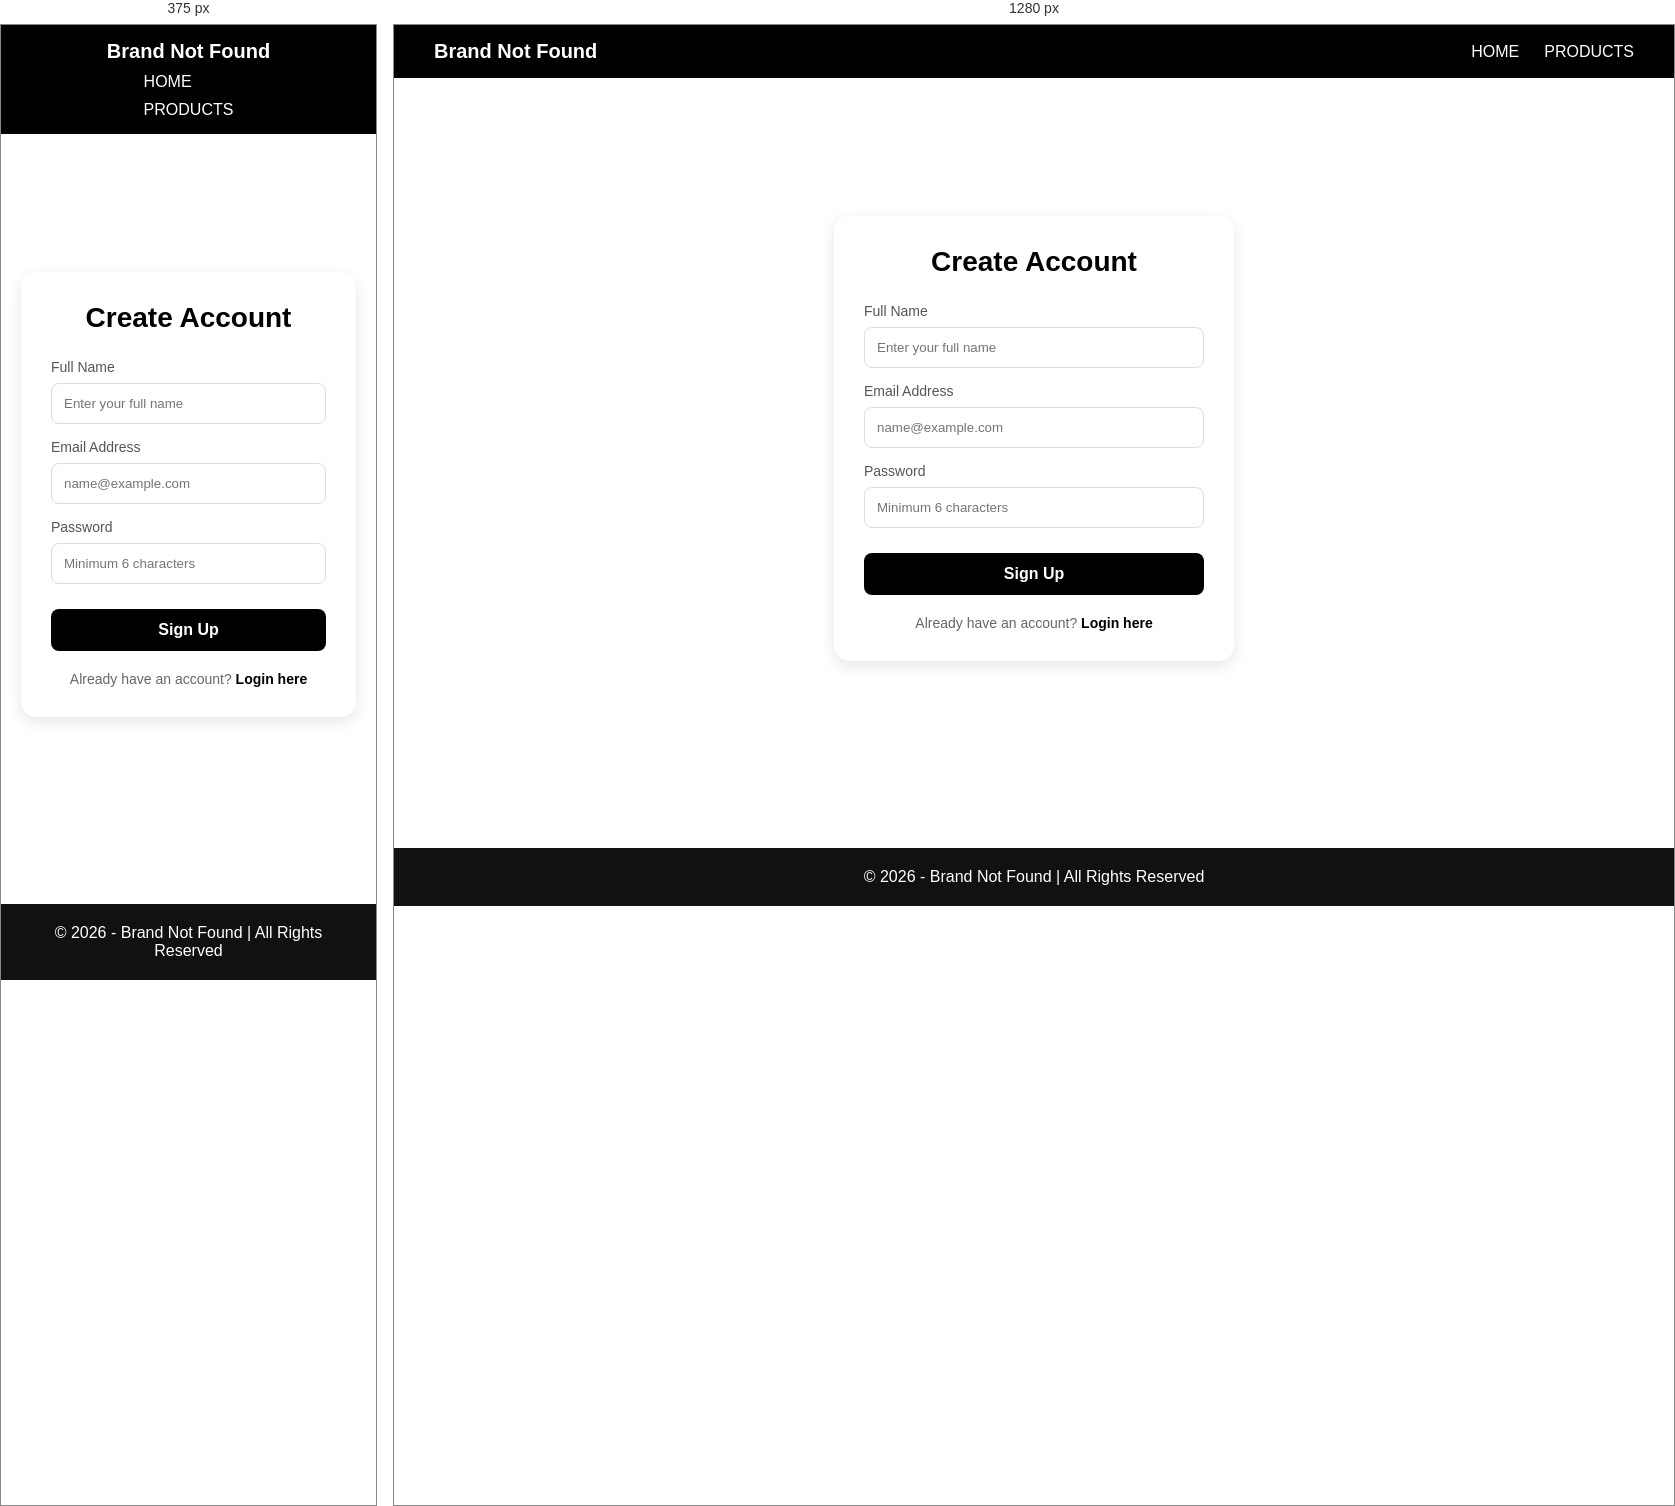
Rendered at 375 px and 1280 px, left to right.

<!-- file: register.html -->
<!DOCTYPE html>
<html lang="en" dir="ltr">
<head>
    <meta charset="UTF-8">
    <meta name="viewport" content="width=device-width, initial-scale=1.0">
    <title>Register | Brand Not Found</title>
    <link rel="stylesheet" href="./css/style.css">
    <link rel="stylesheet" href="./css/auth.css"> 
</head>
<body>

    <nav class="navbar">
        <div class="logo">Brand Not Found</div>
        <ul class="menu">
            <li><a href="index.html">HOME</a></li>
            <li><a href="./pages/products.html">PRODUCTS</a></li>
        </ul>
    </nav>

    <div class="auth-layout">
        <div class="auth-box">
            <h2>Create Account</h2>
            <form id="registerForm">
                <div class="form-group">
                    <label>Full Name</label>
                    <input type="text" id="regName" placeholder="Enter your full name" required>
                </div>
                <div class="form-group">
                    <label>Email Address</label>
                    <input type="email" id="regEmail" placeholder="name@example.com" required>
                </div>
                <div class="form-group">
                    <label>Password</label>
                    <input type="password" id="regPassword" placeholder="Minimum 6 characters" required>
                </div>
                <button type="submit" class="auth-btn">Sign Up</button>
            </form>
            <p class="auth-footer">Already have an account? <a href="login.html">Login here</a></p>
        </div>
    </div>

    <footer>
        <p>&copy; 2026 - Brand Not Found | All Rights Reserved</p>
    </footer>

    <script type="module" src="./js/auth.js"></script>
</body>
</html>

/* @media block from css/style.css */
@media (max-width: 768px) {
    .navbar {
        flex-direction: column;
        gap: 10px;
    }
    .menu {
        flex-direction: column;
        gap: 10px;
    }
}